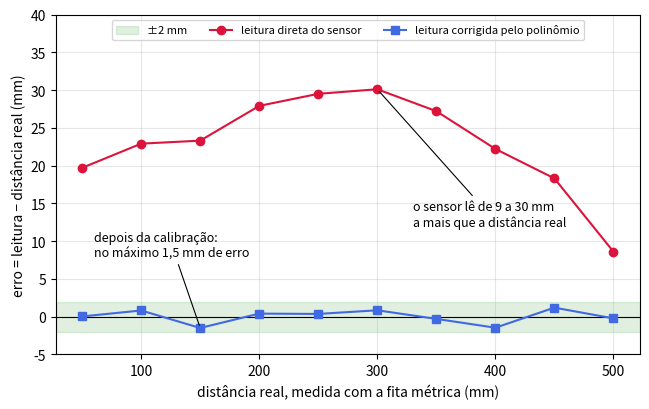

The matplotlib source for this figure: (Note: this script raises an exception after producing the figure.)
"""
Erro do VL53L0X antes e depois da calibracao (mesmos 10 pontos da tabela de calibracao do relatorio).
Erro = distancia informada - distancia real (fita metrica). Gera relatorio/figuras/fig_calibracao_erro.png.
Uso: python sim/figura_calibracao_erro.py
"""
import matplotlib
matplotlib.use("Agg")
import matplotlib.pyplot as plt
import numpy as np

plt.rcParams.update({"font.size": 10, "axes.grid": True, "grid.alpha": 0.3, "savefig.dpi": 150, "figure.dpi": 100})

real = np.array([50, 100, 150, 200, 250, 300, 350, 400, 450, 500], float)
medida = np.array([69.7, 122.9, 173.3, 227.9, 279.5, 330.1, 377.2, 422.2, 468.3, 508.6])
p3 = [7.867e-7, -3.7e-4, 1.003466, -18.386522]
calibrada = np.polyval(p3, medida)
e_sem, e_com = medida - real, calibrada - real
print("erro max sem: %.1f mm | com: %.1f mm" % (np.max(np.abs(e_sem)), np.max(np.abs(e_com))))

fig, ax = plt.subplots(figsize=(6.6, 4.2))
ax.axhspan(-2, 2, color="green", alpha=0.12, label="±2 mm")
ax.axhline(0, color="k", lw=0.8)
ax.plot(real, e_sem, "o-", color="crimson", label="leitura direta do sensor")
ax.plot(real, e_com, "s-", color="royalblue", label="leitura corrigida pelo polinômio")
ax.annotate("o sensor lê de 9 a 30 mm\na mais que a distância real", (300, e_sem[5]), xytext=(330, 12), fontsize=9,
            arrowprops=dict(arrowstyle="-", lw=0.8))
ax.annotate("depois da calibração:\nno máximo 1,5 mm de erro", (150, e_com[2]), xytext=(60, 8), fontsize=9,
            arrowprops=dict(arrowstyle="-", lw=0.8))
ax.set_xlabel("distância real, medida com a fita métrica (mm)")
ax.set_ylabel("erro = leitura − distância real (mm)")
ax.set_ylim(-5, 40)
ax.legend(fontsize=8, loc="upper center", ncol=3)
fig.tight_layout(); fig.savefig("relatorio/figuras/fig_calibracao_erro.png"); plt.close(fig)
print("gravado relatorio/figuras/fig_calibracao_erro.png")
